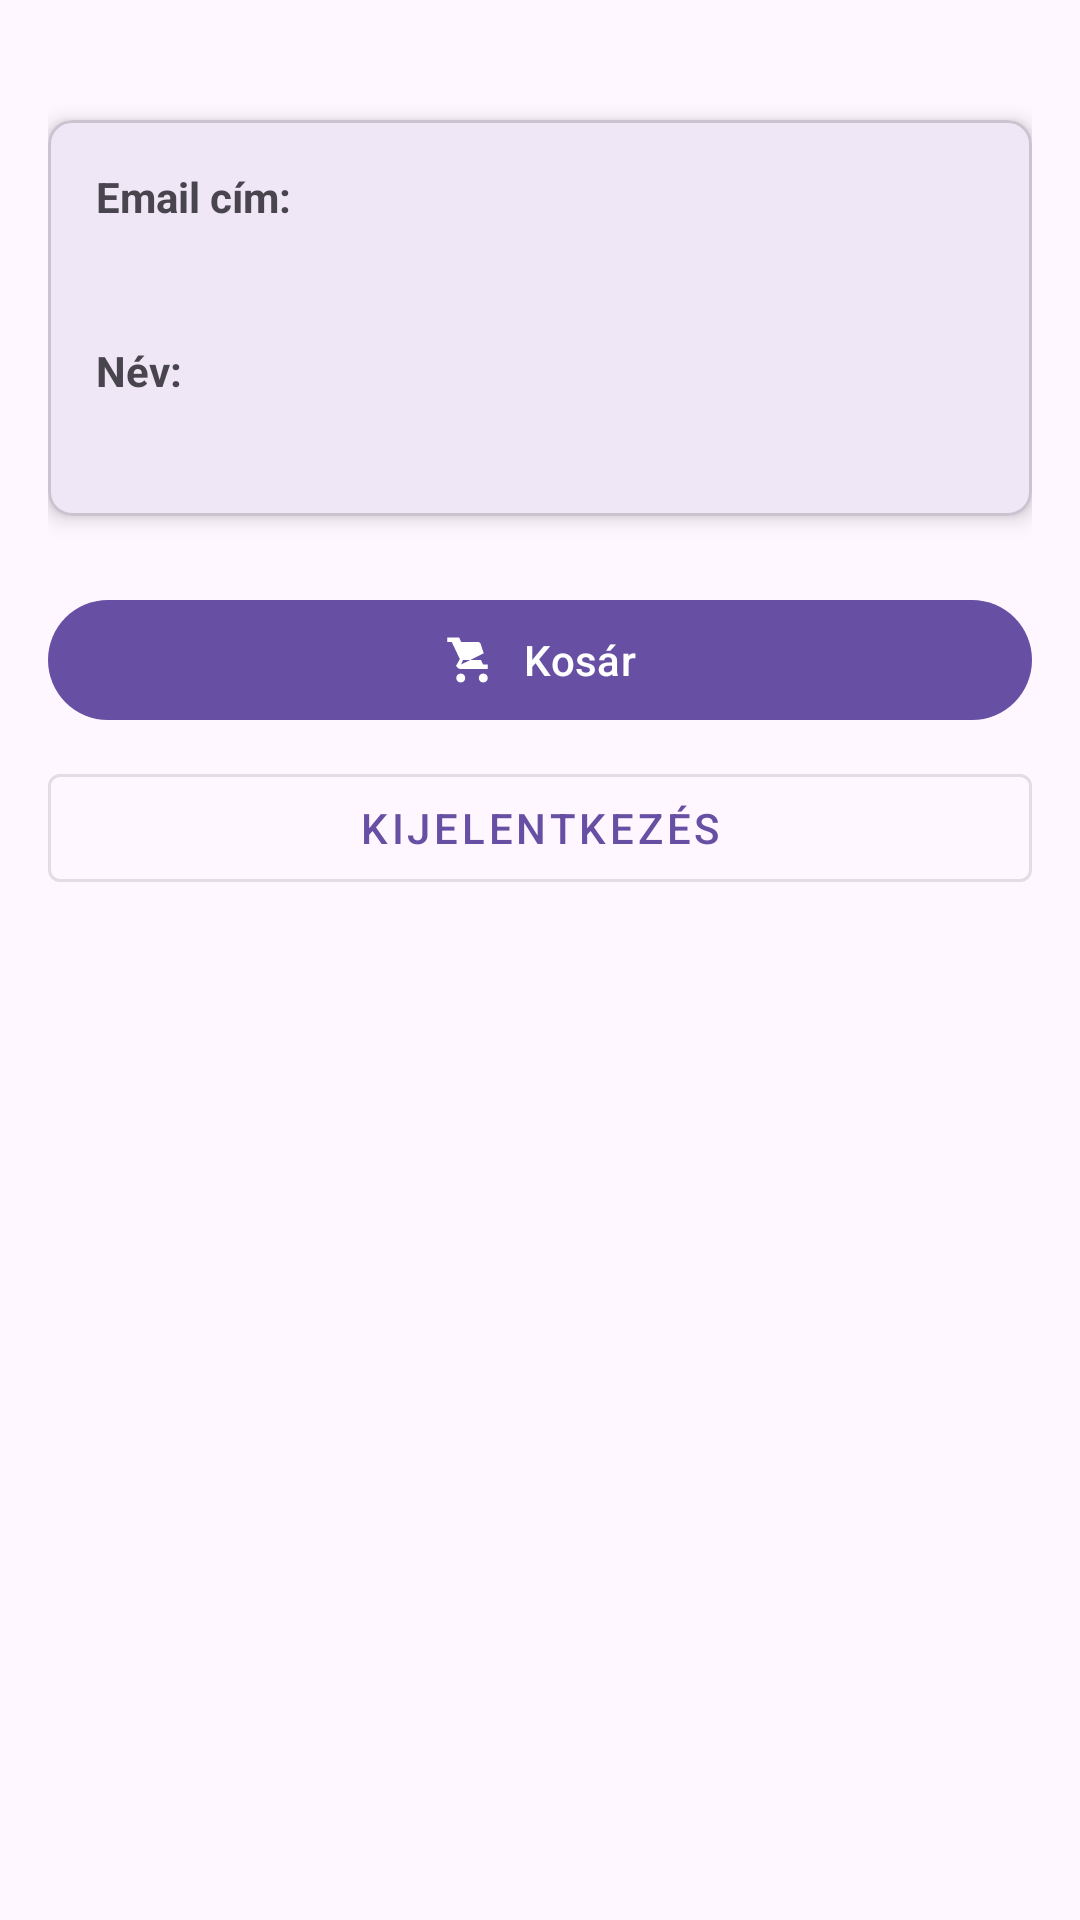

Here is an Android app screen rendered from its layout file. Give the layout XML and the strings, colors and styles it references.
<!-- AndroidManifest.xml: application theme Theme.Muszaki_shop -->
<!-- res/layout/content_profile.xml -->
<?xml version="1.0" encoding="utf-8"?>
<androidx.constraintlayout.widget.ConstraintLayout xmlns:android="http://schemas.android.com/apk/res/android"
    xmlns:app="http://schemas.android.com/apk/res-auto"
    android:layout_width="match_parent"
    android:layout_height="match_parent"
    android:padding="16dp">

    <com.google.android.material.card.MaterialCardView
        android:id="@+id/profileCard"
        android:layout_width="match_parent"
        android:layout_height="wrap_content"
        android:layout_marginTop="24dp"
        app:cardCornerRadius="8dp"
        app:cardElevation="4dp"
        app:layout_constraintTop_toTopOf="parent">

        <LinearLayout
            android:layout_width="match_parent"
            android:layout_height="wrap_content"
            android:orientation="vertical"
            android:padding="16dp">

            <TextView
                android:id="@+id/emailLabel"
                android:layout_width="wrap_content"
                android:layout_height="wrap_content"
                android:text="Email cím:"
                android:textStyle="bold" />

            <TextView
                android:id="@+id/emailTextView"
                android:layout_width="wrap_content"
                android:layout_height="wrap_content"
                android:layout_marginTop="4dp" />

            <TextView
                android:id="@+id/nameLabel"
                android:layout_width="wrap_content"
                android:layout_height="wrap_content"
                android:layout_marginTop="16dp"
                android:text="Név:"
                android:textStyle="bold" />

            <TextView
                android:id="@+id/nameTextView"
                android:layout_width="wrap_content"
                android:layout_height="wrap_content"
                android:layout_marginTop="4dp" />

        </LinearLayout>

    </com.google.android.material.card.MaterialCardView>

    <com.google.android.material.button.MaterialButton
        android:id="@+id/cartButton"
        android:layout_width="match_parent"
        android:layout_height="wrap_content"
        android:layout_marginTop="24dp"
        android:text="Kosár"
        app:icon="@drawable/ic_cart"
        app:iconGravity="textStart"
        app:layout_constraintTop_toBottomOf="@id/profileCard" />

    <com.google.android.material.button.MaterialButton
        android:id="@+id/logoutButton"
        style="@style/Widget.MaterialComponents.Button.OutlinedButton"
        android:layout_width="match_parent"
        android:layout_height="wrap_content"
        android:layout_marginTop="8dp"
        android:text="Kijelentkezés"
        app:layout_constraintTop_toBottomOf="@id/cartButton" />

</androidx.constraintlayout.widget.ConstraintLayout>
<!-- resources referenced by this layout -->
<resources>
  <!-- drawable ic_cart (drawable) -->
  <?xml version="1.0" encoding="utf-8"?>
  <vector xmlns:android="http://schemas.android.com/apk/res/android"
      android:width="24dp"
      android:height="24dp"
      android:viewportWidth="24"
      android:viewportHeight="24">
      <path
          android:fillColor="#333333"
          android:pathData="M7,18c-1.1,0-1.99,0.9-1.99,2s0.89,2 1.99,2 2-0.9 2-2-0.9-2-2-2zm10,0c-1.1,0-1.99,0.9-1.99,2s0.89,2 1.99,2 2-0.9 2-2-0.9-2-2-2zM7.16,14l0.84-2h7.99l0.94,2H7.16zM17.21,9l-1.39-4.22C15.64,4.34 15.13,4 14.56,4H7.21l-0.94-2H1v2h2l3.6,7.59-1.35,2.44C4.52,14.37 5.48,16 7,16h12v-2H7.42c-0.14,0-0.25-0.11-0.25-0.25l0.03-0.12L7.16,14z"/>
  </vector>
  <style name="Theme.Muszaki_shop" parent="Base.Theme.Muszaki_shop" />
  <style name="Base.Theme.Muszaki_shop" parent="Theme.Material3.DayNight.NoActionBar">
          
          
      </style>
</resources>
